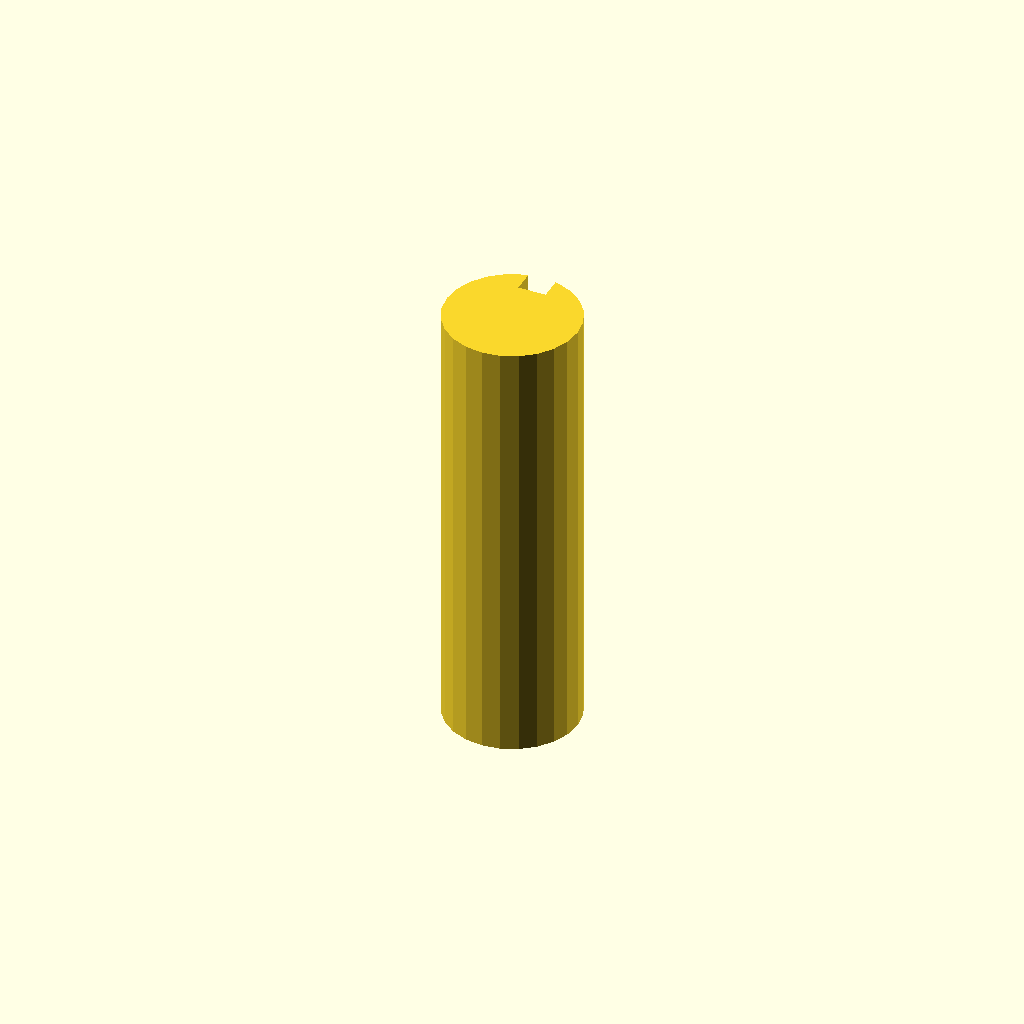
Cell 1: rendered with the file's own defaults.
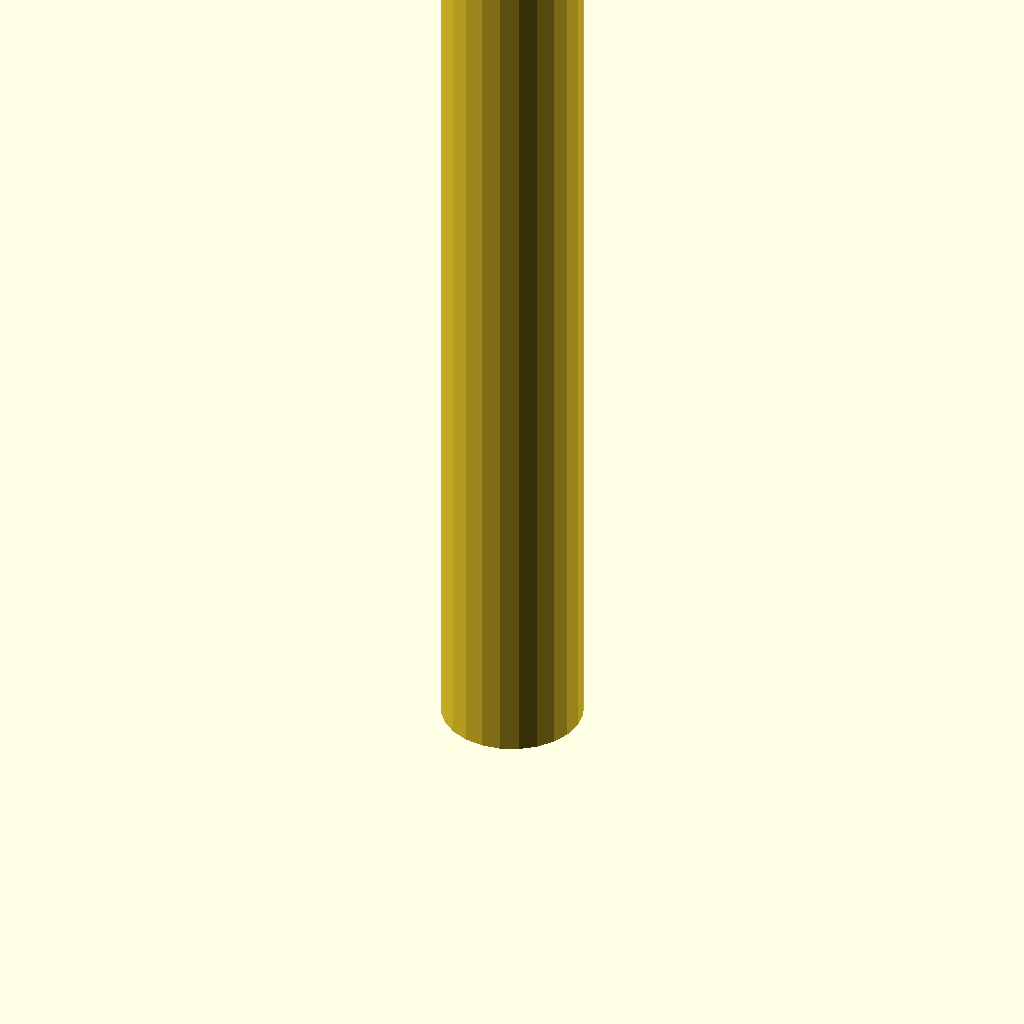
Cell 2 — plate_t set to 160, the other parameters unchanged.
One fixed orthographic camera (rotation 55°, 0°, 25°; colour scheme Cornfield) for every cell.
Source of the model, optional_data/data/sketch3/keyways/part_0171.scad:
$fn = 32;

// ----------------------------------------------------------------------
// Keyway shaft: d24 shaft, key 5 x 4 mm
// ----------------------------------------------------------------------

// --- parameters (mm) ---
shaft_r = 12;             // shaft radius
key_w = 5;                // keyway width
key_d = 4;                // keyway depth below the surface line
plate_t = 80;             // shaft length, Z (extrusion height)

shaft_d = 2 * shaft_r;  // shaft diameter
circle_step = 15;  // polygon sampling step, degrees

profile = [[8.894, 23.591], [6, 22.392], [3.515, 20.485], [1.608, 18], [0.409, 15.106], [0, 12], [0.409, 8.894], [1.608, 6], [3.515, 3.515], [6, 1.608], [8.894, 0.409], [12, 0], [15.106, 0.409], [18, 1.608], [20.485, 3.515], [22.392, 6], [23.591, 8.894], [24, 12], [23.591, 15.106], [22.392, 18], [20.485, 20.485], [18, 22.392], [15.106, 23.591], [14.5, 23.737], [14.5, 19.737], [9.5, 19.737], [9.5, 23.737]];  // primary outline, 27 points, counter clockwise

// --- the one profile operation ---
linear_extrude(height = plate_t) polygon(points = profile);
Parameter table extracted from the source (name, type, default, range or options):
shaft_r: number, default 12
key_w: number, default 5
key_d: number, default 4
plate_t: number, default 80
circle_step: number, default 15
